Run: headless pygame with SDL's dummy video driver; simulated clock (each Clock.tick advances the game by its frame time, no real sleeping); random seed 0; keys injected as events and as key.get_pressed() state; no mouse input.
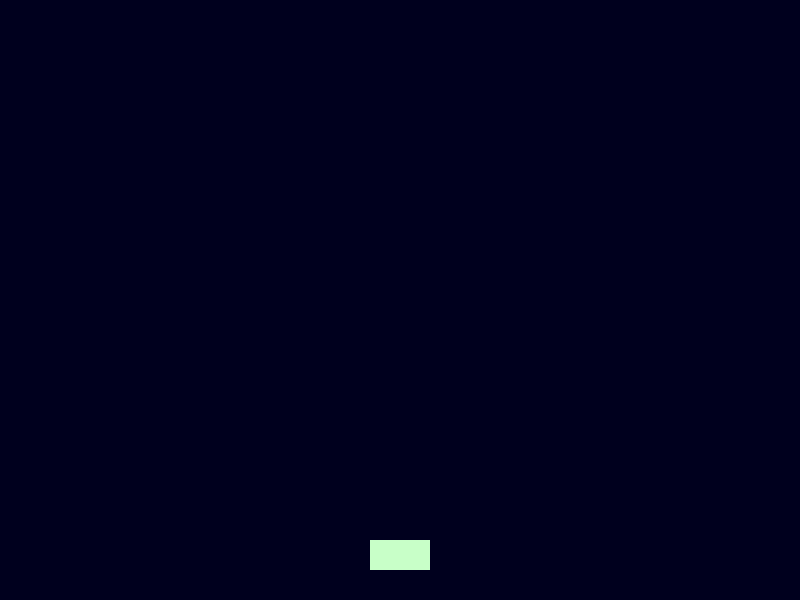
Frame 1 of 4 · flips 1–60 · no input
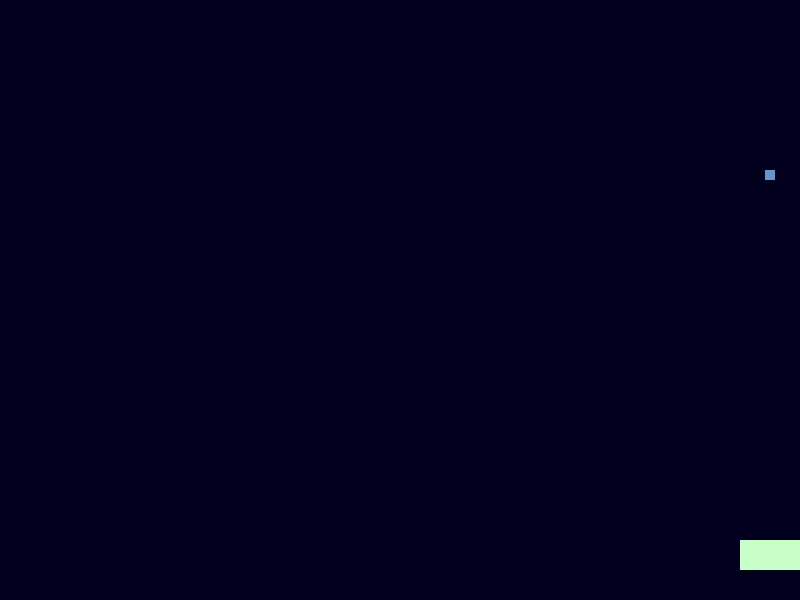
Frame 2 of 4 · flips 61–180 · tapped SPACE, RETURN · held RIGHT (→), D
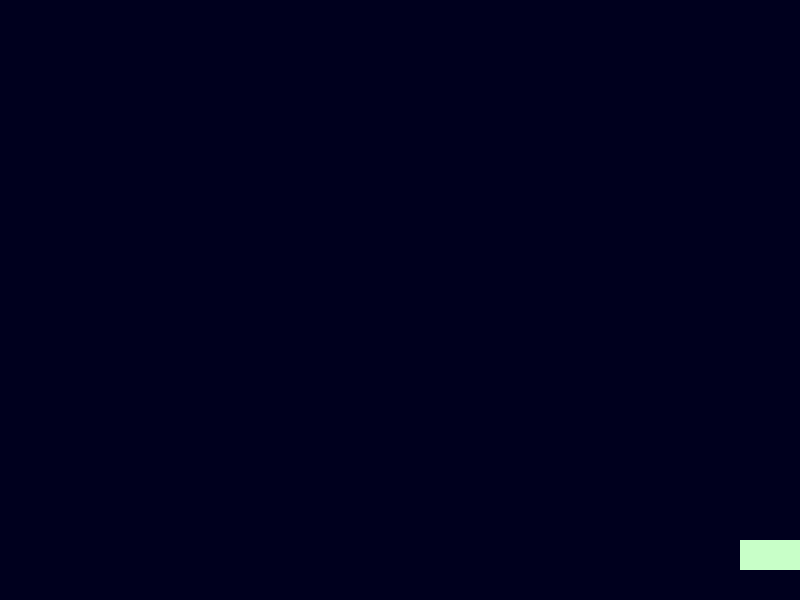
Frame 3 of 4 · flips 181–300 · held DOWN (↓), S
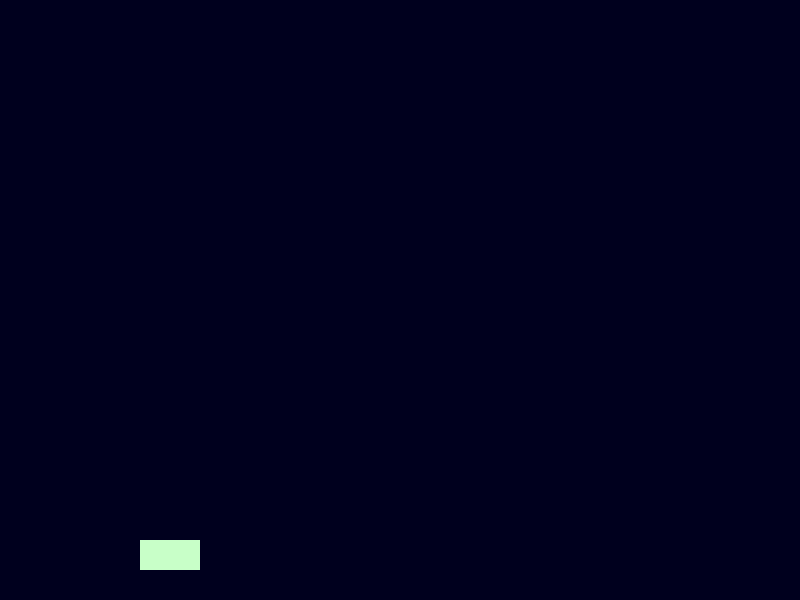
Frame 4 of 4 · flips 301–420 · held LEFT (←), A, UP (↑), W

The pygame program that drew these frames:

import pygame
import sys

pygame.init()

rodar = True #Controla a atividade do jogo. Ou seja, o jogo vai rodar somente enquanto "jogoAtivo" estiver ok. Assim evita que o jogo fique ativo interminavelmente.

WIDTH = 800 #Largura do painel
HEIGHT = 600 #Altura do painel

FPS = 60

clock = pygame.time.Clock()

window = pygame.display.set_mode((WIDTH, HEIGHT))

class Player(pygame.sprite.Sprite):
    def __init__(self):
        pygame.sprite.Sprite.__init__(self)

        self.image = pygame.Surface((60, 30))
        self.image.fill((200, 255, 200))
        self.rect = self.image.get_rect()
        self.rect.centerx = WIDTH / 2
        self.rect.bottom = HEIGHT - 30

        self.balls = []

    def update(self):
        self.speedx = 0

        keystate = pygame.key.get_pressed()
        if keystate[pygame.K_a]:
            self.speedx = -5

        if keystate[pygame.K_d]:
            self.speedx = 5

        self.rect.x += self.speedx

        if self.rect.right + self.speedx > WIDTH:
            self.rect.right = WIDTH

        if self.rect.left + self.speedx < 0:
            self.rect.left = 0

        #ball = Ball(self.rect.centerx, self.rect.top)
        #for i in all_sprites:
        #    print(i)
        #all_sprites.add(ball)

    def shoot(self):
        ball = Ball(self.rect.centerx, self.rect.top)
        all_sprites.add(ball)

class Ball(pygame.sprite.Sprite):
    def __init__(self, x, y):
        pygame.sprite.Sprite.__init__(self)
        self.image = pygame.Surface((10, 10))
        self.image.fill((100, 150, 200))
        self.rect = self.image.get_rect()
        self.rect.bottom = y
        self.rect.centerx = x
        self.speedy = -3

        self.player = None

    def update(self):
        # Move a bola para cima, na velocidade configurada
        self.rect.y += self.speedy

        # Move a bola para a posicao central (no eixo X) do player
        self.rect.centerx = player.rect.centerx

        # Verifica se a bola ja saiu da tela
        if self.rect.centery <= 0:
            all_sprites.remove(self)


all_sprites = pygame.sprite.Group()
balls = pygame.sprite.Group()
player = Player()
all_sprites.add(player)

while rodar:

    clock.tick(FPS)

    for event in pygame.event.get():
        if event.type == pygame.QUIT:
            rodar = False

        if event.type == pygame.KEYDOWN:
            if event.key == pygame.K_SPACE:
                player.shoot()

    window.fill((0, 0, 30))

    all_sprites.update()
    sys.stdout.write('\rTotal de sprites em jogo: {:5d}'.format(len(all_sprites)))

    all_sprites.draw(window)

    pygame.display.flip()

pygame.quit()
quit()
